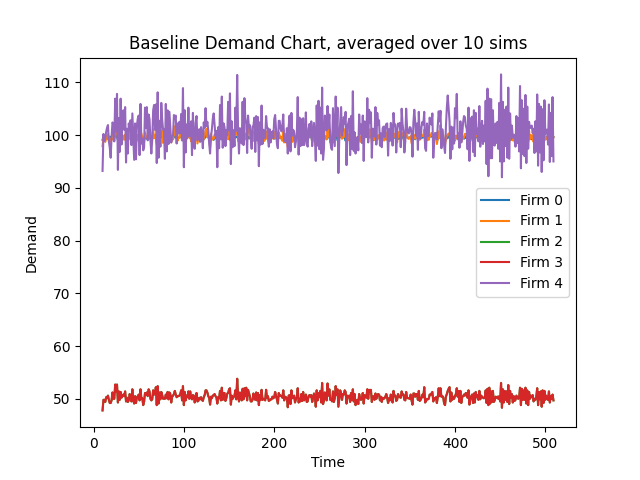

The file beside this chart, header and first rows:
Time, 10, 11, 12, 13, 14, 15, 16, 17, 18, 19, 20, 21, 22, 23, 24, 25, 26, 27, 28, 29, 30, 31, 32
Firm 0 Demand, 99.1, 99.7, 99.7, 99.2, 99.6, 99.4, 99.9, 99.5, 99.0, 99.7, 99.2, 100.3, 99.6, 99.6, 100.0, 100.1, 99.6, 99.1, 99.3, 99.3, 99.4, 99.9, 99.4
Firm 1 Demand, 97.9, 99.5, 99.7, 98.7, 99.8, 99.2, 100.2, 99.4, 98.6, 99.3, 99.0, 101.0, 99.3, 99.3, 100.1, 100.8, 101.2, 99.2, 100.1, 100.1, 100.4, 100.3, 99.4
Firm 2 Demand, 47.8, 49.8, 49.8, 49.4, 50.3, 50.2, 50.6, 49.8, 49.2, 49.2, 49.7, 51.2, 50.0, 50.0, 52.7, 51.4, 52.7, 49.3, 51.4, 49.8, 51.3, 50.2, 50.6
Firm 3 Demand, 47.8, 49.8, 49.8, 49.4, 50.3, 50.2, 50.6, 49.8, 49.2, 49.2, 49.7, 51.2, 50.0, 50.0, 52.7, 51.4, 52.7, 49.3, 51.4, 49.8, 51.3, 50.2, 50.6
Firm 4 Demand, 93.2, 100.2, 98.9, 99.4, 100.6, 101.4, 101.9, 98.8, 97.6, 95.7, 99.7, 102.4, 102.0, 98.8, 106.9, 100.7, 107.8, 93.4, 103.2, 96.8, 106.9, 98.2, 102.5
Firm 0 CostMoney, 42776, 42892, 42892, 42795, 42872, 42834, 42930, 42853, 42757, 42892, 42796, 43007, 42873, 42873, 42950, 42969, 42873, 42776, 42815, 42815, 42834, 42931, 42834
Firm 1 CostMoney, 0.01681, 0.03389, 0.051, 0.06795, 0.08508, 0.1021, 0.1193, 0.1364, 0.1533, 0.1703, 0.1873, 0.2047, 0.2217, 0.2388, 0.256, 0.2733, 0.2906, 0.3077, 0.3248, 0.342, 0.3593, 0.3765, 0.3935
Firm 2 CostMoney, 0.008206, 0.01675, 0.0253, 0.03378, 0.04242, 0.05104, 0.05972, 0.06827, 0.07672, 0.08516, 0.0937, 0.1025, 0.1111, 0.1197, 0.1287, 0.1375, 0.1466, 0.155, 0.1639, 0.1724, 0.1812, 0.1898, 0.1985
Firm 3 CostMoney, 0.008206, 0.01675, 0.0253, 0.03378, 0.04242, 0.05104, 0.05972, 0.06827, 0.07672, 0.08516, 0.0937, 0.1025, 0.1111, 0.1197, 0.1287, 0.1375, 0.1466, 0.155, 0.1639, 0.1724, 0.1812, 0.1898, 0.1985
Firm 4 CostMoney, 0.016, 0.0332, 0.05018, 0.06724, 0.08451, 0.1019, 0.1194, 0.1364, 0.1531, 0.1696, 0.1867, 0.2042, 0.2218, 0.2387, 0.2571, 0.2744, 0.2929, 0.3089, 0.3266, 0.3432, 0.3616, 0.3784, 0.396
Firm 0 CostCO2, 883371, 883371, 883371, 883371, 883371, 883371, 883371, 883371, 883371, 883371, 883371, 883371, 883371, 883371, 883371, 883371, 883371, 883371, 883371, 883371, 883371, 883371, 883371
Firm 1 CostCO2, 0.0, 0.0, 0.0, 0.0, 0.0, 0.0, 0.0, 0.0, 0.0, 0.0, 0.0, 0.0, 0.0, 0.0, 0.0, 0.0, 0.0, 0.0, 0.0, 0.0, 0.0, 0.0, 0.0
Firm 2 CostCO2, 0.0, 0.0, 0.0, 0.0, 0.0, 0.0, 0.0, 0.0, 0.0, 0.0, 0.0, 0.0, 0.0, 0.0, 0.0, 0.0, 0.0, 0.0, 0.0, 0.0, 0.0, 0.0, 0.0
Firm 3 CostCO2, 0.0, 0.0, 0.0, 0.0, 0.0, 0.0, 0.0, 0.0, 0.0, 0.0, 0.0, 0.0, 0.0, 0.0, 0.0, 0.0, 0.0, 0.0, 0.0, 0.0, 0.0, 0.0, 0.0
Firm 4 CostCO2, 0.0, 0.0, 0.0, 0.0, 0.0, 0.0, 0.0, 0.0, 0.0, 0.0, 0.0, 0.0, 0.0, 0.0, 0.0, 0.0, 0.0, 0.0, 0.0, 0.0, 0.0, 0.0, 0.0
Firm 0 CostWater, 121600, 121600, 121600, 121600, 121600, 121600, 121600, 121600, 121600, 121600, 121600, 121600, 121600, 121600, 121600, 121600, 121600, 121600, 121600, 121600, 121600, 121600, 121600
Firm 1 CostWater, 0.0, 0.0, 0.0, 0.0, 0.0, 0.0, 0.0, 0.0, 0.0, 0.0, 0.0, 0.0, 0.0, 0.0, 0.0, 0.0, 0.0, 0.0, 0.0, 0.0, 0.0, 0.0, 0.0
Firm 2 CostWater, 0.0, 0.0, 0.0, 0.0, 0.0, 0.0, 0.0, 0.0, 0.0, 0.0, 0.0, 0.0, 0.0, 0.0, 0.0, 0.0, 0.0, 0.0, 0.0, 0.0, 0.0, 0.0, 0.0
Firm 3 CostWater, 0.0, 0.0, 0.0, 0.0, 0.0, 0.0, 0.0, 0.0, 0.0, 0.0, 0.0, 0.0, 0.0, 0.0, 0.0, 0.0, 0.0, 0.0, 0.0, 0.0, 0.0, 0.0, 0.0
Firm 4 CostWater, 0.0, 0.0, 0.0, 0.0, 0.0, 0.0, 0.0, 0.0, 0.0, 0.0, 0.0, 0.0, 0.0, 0.0, 0.0, 0.0, 0.0, 0.0, 0.0, 0.0, 0.0, 0.0, 0.0
Firm 0 Backlog, 99.1, 99.7, 99.7, 99.2, 99.6, 99.4, 99.9, 99.5, 99.0, 99.7, 99.2, 100.3, 99.6, 99.6, 100.0, 100.1, 99.6, 99.1, 99.3, 99.3, 99.4, 99.9, 99.4
Firm 1 Backlog, 97.9, 99.5, 99.7, 98.7, 99.8, 99.2, 100.2, 99.4, 98.6, 99.3, 99.0, 101.0, 99.3, 99.3, 100.1, 100.8, 101.2, 99.2, 100.1, 100.1, 100.4, 100.3, 99.4
Firm 2 Backlog, 47.8, 49.8, 49.8, 49.4, 50.3, 50.2, 50.6, 49.8, 49.2, 49.2, 49.7, 51.2, 50.0, 50.0, 52.7, 51.4, 52.7, 49.3, 51.4, 49.8, 51.3, 50.2, 50.6
Firm 3 Backlog, 47.8, 49.8, 49.8, 49.4, 50.3, 50.2, 50.6, 49.8, 49.2, 49.2, 49.7, 51.2, 50.0, 50.0, 52.7, 51.4, 52.7, 49.3, 51.4, 49.8, 51.3, 50.2, 50.6
Firm 4 Backlog, 93.2, 100.2, 98.9, 99.4, 100.6, 101.4, 101.9, 98.8, 97.6, 95.7, 99.7, 102.4, 102.0, 98.8, 106.9, 100.7, 107.8, 93.4, 103.2, 96.8, 106.9, 98.2, 102.5
Firm 0 CostElectricity, 0.1308, 0.2624, 0.394, 0.525, 0.6564, 0.7876, 0.9195, 1.051, 1.182, 1.313, 1.444, 1.576, 1.708, 1.839, 1.971, 2.104, 2.235, 2.366, 2.497, 2.628, 2.759, 2.891, 3.022
Firm 1 CostElectricity, 0.1292, 0.2606, 0.3922, 0.5225, 0.6542, 0.7851, 0.9174, 1.049, 1.179, 1.31, 1.441, 1.574, 1.705, 1.836, 1.968, 2.101, 2.235, 2.366, 2.498, 2.63, 2.762, 2.895, 3.026
Firm 2 CostElectricity, 0.0631, 0.1288, 0.1946, 0.2598, 0.3262, 0.3924, 0.4592, 0.525, 0.5899, 0.6549, 0.7205, 0.788, 0.854, 0.92, 0.9896, 1.057, 1.127, 1.192, 1.26, 1.326, 1.393, 1.46, 1.526
Firm 3 CostElectricity, 0.0631, 0.1288, 0.1946, 0.2598, 0.3262, 0.3924, 0.4592, 0.525, 0.5899, 0.6549, 0.7205, 0.788, 0.854, 0.92, 0.9896, 1.057, 1.127, 1.192, 1.26, 1.326, 1.393, 1.46, 1.526
Firm 4 CostElectricity, 0.123, 0.2553, 0.3858, 0.517, 0.6498, 0.7837, 0.9182, 1.049, 1.177, 1.304, 1.435, 1.571, 1.705, 1.836, 1.977, 2.11, 2.252, 2.375, 2.511, 2.639, 2.78, 2.91, 3.045
